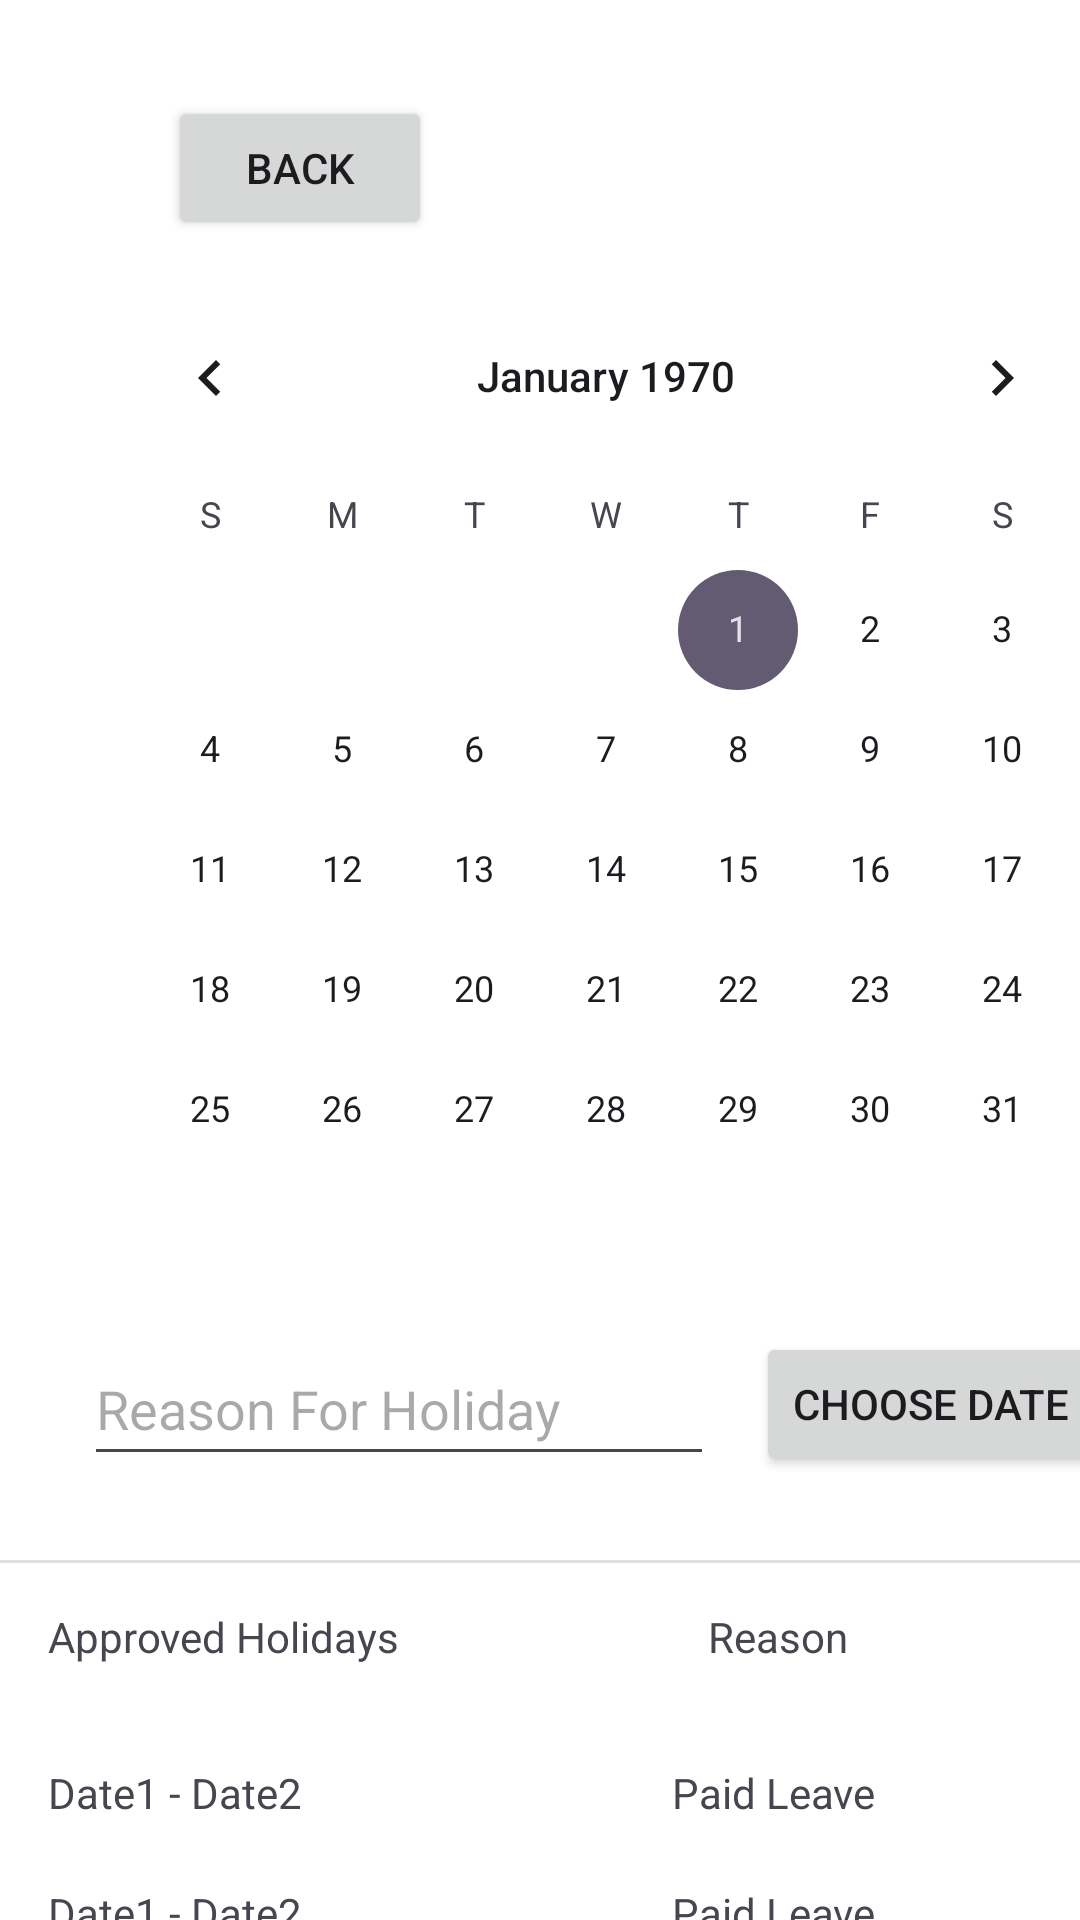

This screen was rendered from an Android layout file. Write that file and the resources it references.
<!-- AndroidManifest.xml: application theme Theme.UITest2 -->
<!-- res/layout/activity_employee_manage_holiday.xml -->
<?xml version="1.0" encoding="utf-8"?>
<androidx.drawerlayout.widget.DrawerLayout xmlns:android="http://schemas.android.com/apk/res/android"
    xmlns:app="http://schemas.android.com/apk/res-auto"
    xmlns:tools="http://schemas.android.com/tools"
    android:id="@+id/main"
    android:layout_width="match_parent"
    android:layout_height="match_parent"
    android:background="@color/black"
    android:backgroundTint="@color/white"
    android:outlineProvider="bounds"
    tools:context=".EmployeeHomepage"
    android:fitsSystemWindows="true"
    tools:openDrawer="start">
    <androidx.constraintlayout.widget.ConstraintLayout
        android:layout_width="match_parent"
        android:layout_height="match_parent">

        <TextView
            android:id="@+id/textView23"
            android:layout_width="wrap_content"
            android:layout_height="wrap_content"
            android:layout_marginStart="224dp"
            android:layout_marginTop="672dp"
            android:text="@string/PaidLeave"
            app:layout_constraintStart_toStartOf="parent"
            app:layout_constraintTop_toTopOf="parent" />

        <androidx.appcompat.widget.Toolbar
            android:id="@+id/toolbar2"
            android:layout_width="57dp"
            android:layout_height="50dp"
            android:layout_marginTop="32dp"
            android:background="@color/white"
            android:minHeight="?attr/actionBarSize"
            android:theme="?attr/actionBarTheme"
            app:layout_constraintStart_toStartOf="parent"
            app:layout_constraintTop_toTopOf="parent"
            app:navigationIcon="@drawable/baseline_menu_24" />

        <CalendarView
            android:id="@+id/calendarView"
            android:layout_width="wrap_content"
            android:layout_height="wrap_content"
            android:layout_marginStart="28dp"
            android:layout_marginTop="92dp"
            app:layout_constraintStart_toStartOf="parent"
            app:layout_constraintTop_toTopOf="parent" />

        <Button
            android:id="@+id/button5"
            android:layout_width="wrap_content"
            android:layout_height="wrap_content"
            android:layout_marginStart="252dp"
            android:layout_marginTop="444dp"
            android:text="@string/ChooseDate"
            app:layout_constraintStart_toStartOf="parent"
            app:layout_constraintTop_toTopOf="parent" />

        <EditText
            android:id="@+id/editTextText"
            android:layout_width="wrap_content"
            android:layout_height="48dp"
            android:layout_marginStart="28dp"
            android:layout_marginTop="444dp"
            android:ems="10"
            android:hint="@string/ReasonForHoliday"
            android:inputType="text"
            app:layout_constraintStart_toStartOf="parent"
            app:layout_constraintTop_toTopOf="parent" />

        <View
            android:id="@+id/divider2"
            android:layout_width="409dp"
            android:layout_height="1dp"
            android:layout_marginTop="520dp"
            android:background="?android:attr/listDivider"
            app:layout_constraintStart_toStartOf="parent"
            app:layout_constraintTop_toTopOf="parent" />

        <TextView
            android:id="@+id/textView13"
            android:layout_width="wrap_content"
            android:layout_height="wrap_content"
            android:layout_marginStart="16dp"
            android:layout_marginTop="536dp"
            android:text="@string/ApprovedHolidays"
            app:layout_constraintStart_toStartOf="parent"
            app:layout_constraintTop_toTopOf="parent" />

        <TextView
            android:id="@+id/textView14"
            android:layout_width="wrap_content"
            android:layout_height="wrap_content"
            android:layout_marginStart="236dp"
            android:layout_marginTop="536dp"
            android:text="@string/Reason"
            app:layout_constraintStart_toStartOf="parent"
            app:layout_constraintTop_toTopOf="parent" />

        <TextView
            android:id="@+id/textView15"
            android:layout_width="wrap_content"
            android:layout_height="wrap_content"
            android:layout_marginStart="16dp"
            android:layout_marginTop="672dp"
            android:text="@string/RequestDates"
            app:layout_constraintStart_toStartOf="parent"
            app:layout_constraintTop_toTopOf="parent" />

        <TextView
            android:id="@+id/textView16"
            android:layout_width="wrap_content"
            android:layout_height="wrap_content"
            android:layout_marginStart="16dp"
            android:layout_marginTop="628dp"
            android:text="@string/RequestDates"
            app:layout_constraintStart_toStartOf="parent"
            app:layout_constraintTop_toTopOf="parent" />

        <TextView
            android:id="@+id/textView18"
            android:layout_width="wrap_content"
            android:layout_height="wrap_content"
            android:layout_marginStart="16dp"
            android:layout_marginTop="588dp"
            android:text="@string/RequestDates"
            app:layout_constraintStart_toStartOf="parent"
            app:layout_constraintTop_toTopOf="parent" />

        <TextView
            android:id="@+id/textView21"
            android:layout_width="wrap_content"
            android:layout_height="wrap_content"
            android:layout_marginStart="224dp"
            android:layout_marginTop="628dp"
            android:text="@string/PaidLeave"
            app:layout_constraintStart_toStartOf="parent"
            app:layout_constraintTop_toTopOf="parent" />

        <TextView
            android:id="@+id/textView22"
            android:layout_width="wrap_content"
            android:layout_height="wrap_content"
            android:layout_marginStart="224dp"
            android:layout_marginTop="588dp"
            android:text="@string/PaidLeave"
            app:layout_constraintStart_toStartOf="parent"
            app:layout_constraintTop_toTopOf="parent" />

        <Button
            android:id="@+id/button7"
            android:layout_width="wrap_content"
            android:layout_height="wrap_content"
            android:layout_marginStart="56dp"
            android:layout_marginTop="32dp"
            android:text="Back"
            app:layout_constraintStart_toStartOf="parent"
            app:layout_constraintTop_toTopOf="parent" />

    </androidx.constraintlayout.widget.ConstraintLayout>
    <com.google.android.material.navigation.NavigationView
        android:layout_width="wrap_content"
        android:layout_height="match_parent"
        android:id="@+id/nav_view"
        app:menu="@menu/menu"
        android:layout_gravity="start"
        />

</androidx.drawerlayout.widget.DrawerLayout>
<!-- resources referenced by this layout -->
<resources>
  <string name="ApprovedHolidays">Approved Holidays</string>
  <string name="ChooseDate">Choose Date</string>
  <string name="PaidLeave">Paid Leave</string>
  <string name="Reason">Reason</string>
  <string name="ReasonForHoliday">Reason For Holiday</string>
  <string name="RequestDates" tools:ignore="Typos">Date1 - Date2</string>
  <style name="Theme.UITest2" parent="Base.Theme.UITest2" />
  <style name="Base.Theme.UITest2" parent="Theme.Material3.DayNight.NoActionBar">
          
          
      </style>
  <!-- not gathered from this repository: default colours our renderer supplied (Android Studio template values) -->
  <color name="black">#FF000000</color>
  <color name="white">#FFFFFFFF</color>
</resources>
